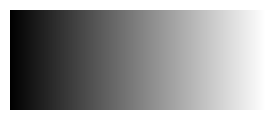

Write Python code to recreate this figure.
import numpy as np
import matplotlib.pyplot as plt

width = 256
height= 100
filename = "linear.png"

gradient = np.linspace(0, 255, width)
Z = np.tile(gradient, (height, 1))

plt.figure(figsize=(width / 100, height / 100), dpi=100)
plt.imshow(Z, cmap='gray', origin='upper')
plt.axis('off')
plt.tight_layout(pad=0)
plt.savefig(filename)
plt.close()
print(f"Image saved as {filename}")
